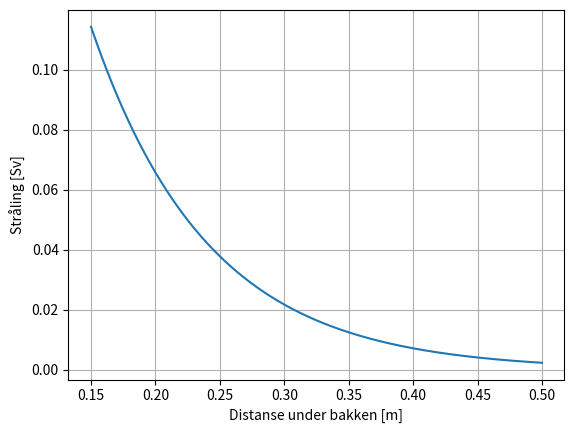

Here is the Python script that generated this plot:
# -*- coding: utf-8 -*-

import numpy as np
import matplotlib.pyplot as plt

n = 10000
I = 9503
bkg = 149
sp = 25 * 10**(-3)
sm = 600 * 10**(-3)

Imars = np.array([6728, 7623, 5987])
l = np.array([3.1 * 10**(-2), 1.8 * 10**(-2), 4 * 10**(-2)])

mu = np.zeros(len(l))
d = np.zeros(len(l))
x = np.zeros(len(l))

xp = np.linspace(0.15, 0.5, n)
Ip = np.zeros(len(xp))

mu = np.log(Imars / (I-bkg)) / (-l)
d = np.log(2) / mu
x = np.log(sp / sm) / (-mu)

mua = sum(mu) / len(mu)
da = sum(d) / len(d)
xa = sum(x) / len(x)

Ip = I * np.exp(-mua * xp)

stp = sm * np.exp(-mua * xp)

print(mua, "My [m^-1]\n", da, "Halverditykkelse [m]\n", xa, "Distanse [m]")

bol = True

for i in range(len(xp)):
    if stp[i] <= sp and bol == True:
        print("\n", stp[i], "Stråling [Sv]\n", xp[i], "Distanse under bakken [m]")
        bol = False

plt.plot(xp, stp)
plt.grid()
plt.xlabel("Distanse under bakken [m]")
plt.ylabel("Stråling [Sv]")
plt.show()